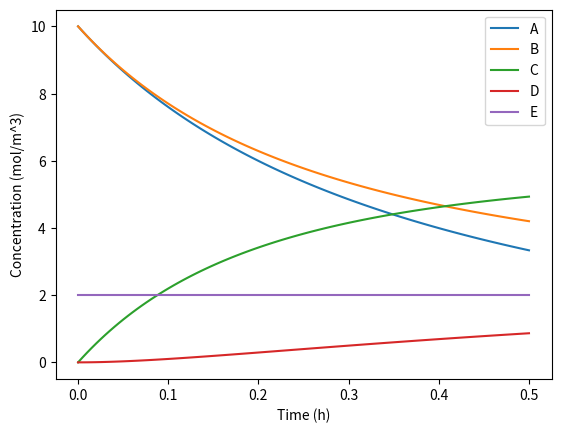

This chart was generated by the following Python code:
# Making a PFR (Plug Flow Reactor) simulation using a discrete method
# Using a known reaction kinetics, residency time, diameter of the reactor, the script calculates the volume of the reactor
#Reaction A + B -> C; A + C -> D and E is inert

import numpy as np

def reaction_rate(k: float, C = np.array([0]), exp= np.array([0])):
    '''
    Calculates the reaction rate based on the rate constant, concentration of the reactants and the exponents of the reactants
    k: rate constant
    C: Concentration of the reactants
    exp: Exponents of the reactants
    '''
    return k*np.prod(np.power(C, exp))

tau = 0.5 # Residency time in hours
D = 0.5 # Diameter of the reactor in meters
T0 = 300 # Initial temperature in Kelvin
P0 = 1 # Initial pressure in atm
Q0 = 1 # Initial flow rate in m^3/h

# Reaction values
C0 = np.array([10, 10, 0, 0, 2]) # Initial concentration of the reactants in mol/m^3
k1 = 0.3 # Rate constant for the first reaction in 1/h
k2 = 0.1 # Rate constant for the second reaction in 1/h
# Defining the differential equations for ODEINT
def dCdt(C, t):
    '''
    Differential equations for the concentration of the reactants
    C: Concentration of the reactants
    t: Time
    '''
    # Unpacking the concentration of the reactants
    CA, CB, CC, CD, CE = C
    
    # Reaction rates
    rxn1 = reaction_rate(k1, [CA, CB], [1, 1])
    rxn2 = reaction_rate(k2, [CA, CC], [1, 1])
    
    # Differential equations
    dAdt = -rxn1 - rxn2
    dBdt = -rxn1
    dCdt = rxn1 - rxn2
    dDdt = rxn2
    dEdt = 0
    return [dAdt, dBdt, dCdt, dDdt, dEdt]

from scipy.integrate import odeint

# Time points
t = np.linspace(0, tau, 100)

# Solving the ODEs
C = odeint(dCdt, C0, t)

# Plotting the concentration profiles
import matplotlib.pyplot as plt

plt.plot(t, C[:, 0], label='A')
plt.plot(t, C[:, 1], label='B')
plt.plot(t, C[:, 2], label='C')
plt.plot(t, C[:, 3], label='D')
plt.plot(t, C[:, 4], label='E')
plt.xlabel('Time (h)')
plt.ylabel('Concentration (mol/m^3)')
plt.legend()
plt.show()